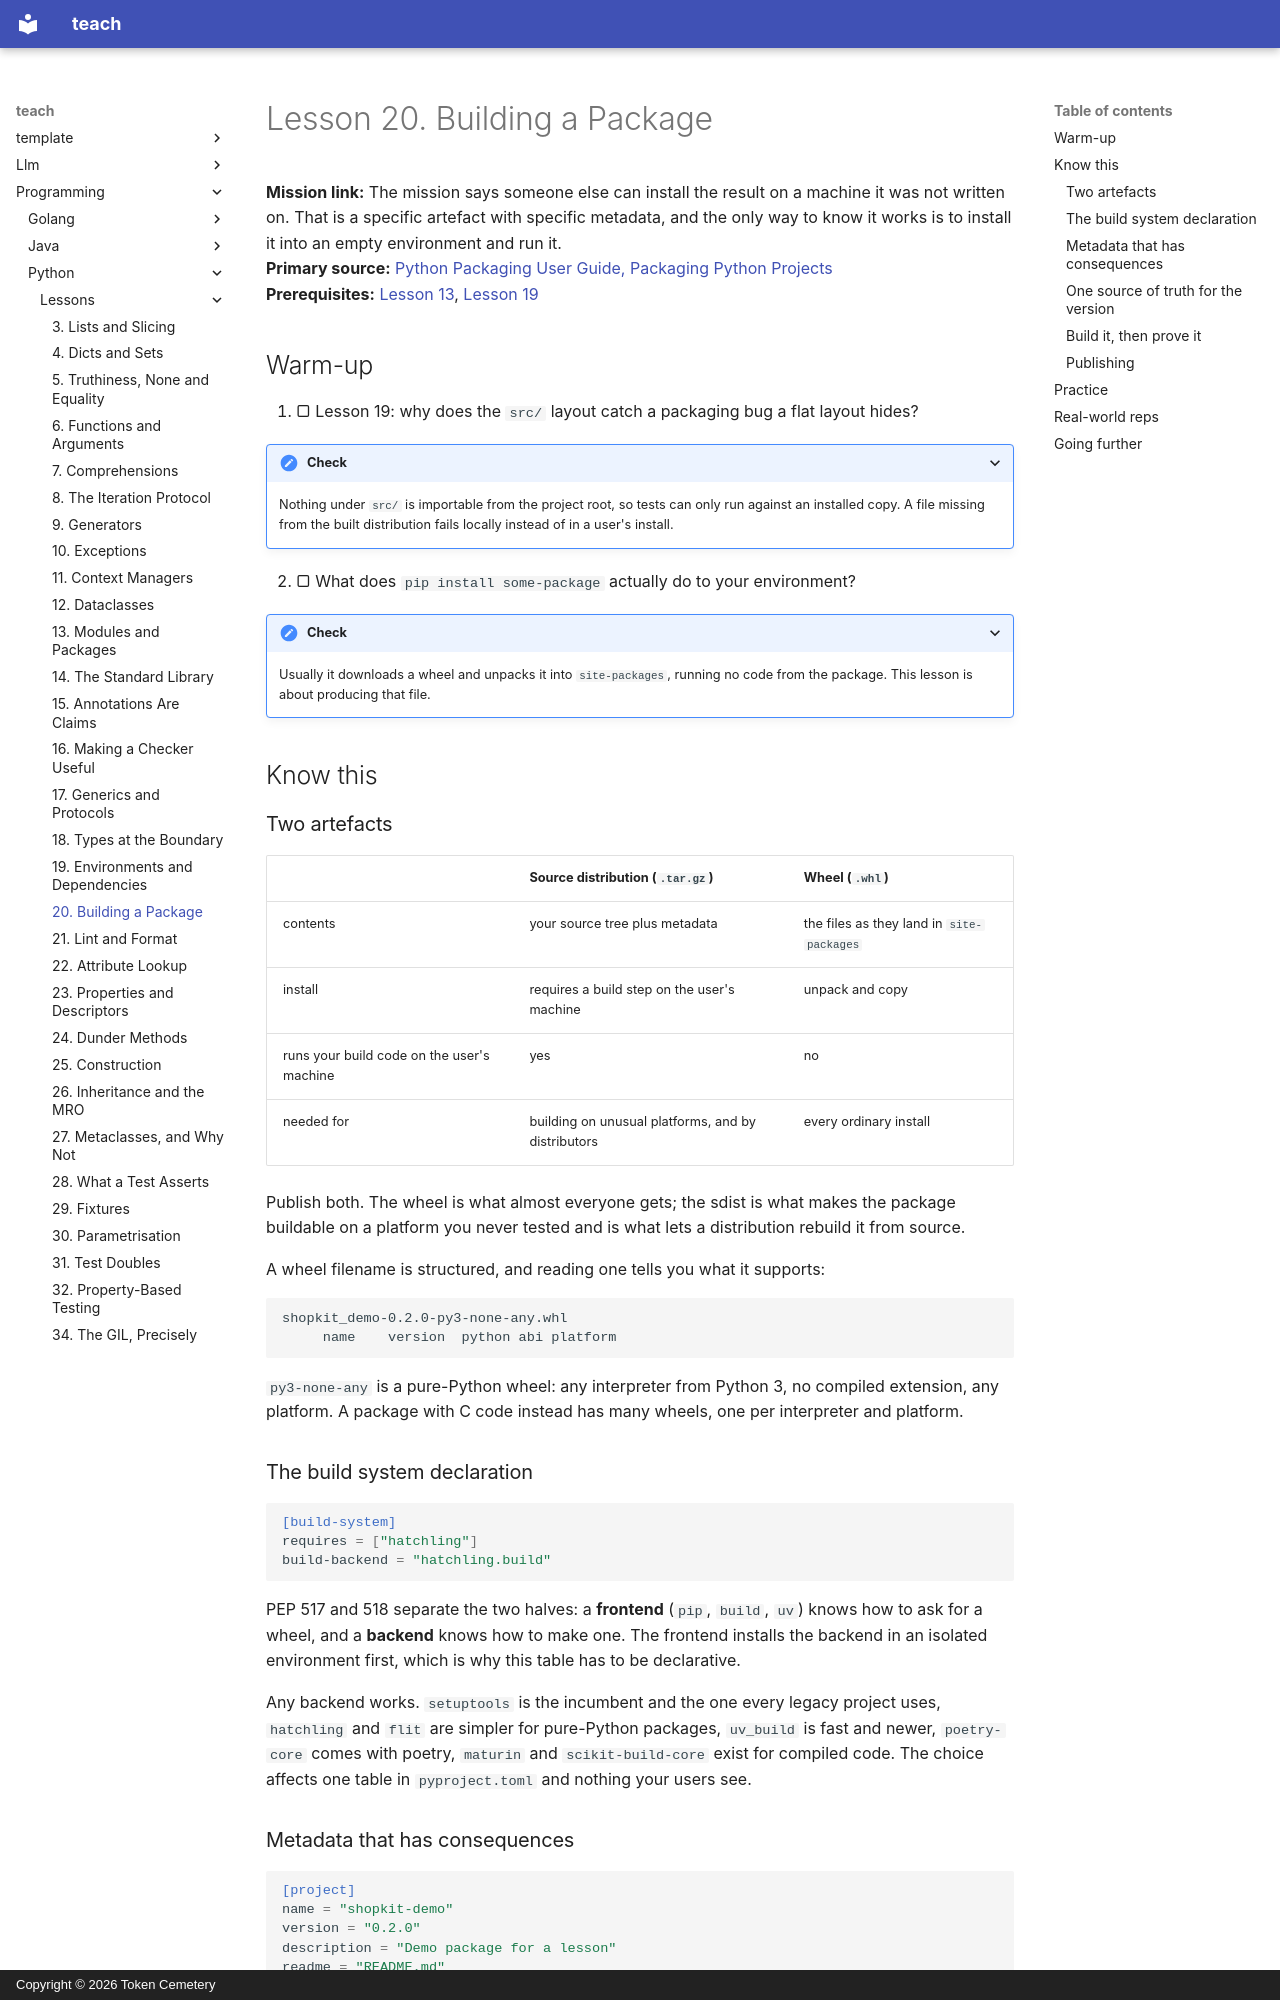

repository: TokenCemetery/teach · page: programming/python/lessons/0020-building-a-package/index.html · generator: mkdocs · copyright: Copyright © 2026 Token Cemetery

---
title: 20. Building a Package
description: What a wheel is, what the metadata has to say, and proving the artefact installs
type: lesson
---

# Lesson 20. Building a Package

**Mission link:** The mission says someone else can install the result on a machine it was not written on. That is a specific artefact with specific metadata, and the only way to know it works is to install it into an empty environment and run it.
**Primary source:** [Python Packaging User Guide, Packaging Python Projects](https://packaging.python.org/en/latest/tutorials/packaging-projects/)
**Prerequisites:** [Lesson 13](0013-modules-and-packages.md), [Lesson 19](0019-environments-and-dependencies.md)

## Warm-up

1. ▢ Lesson 19: why does the `src/` layout catch a packaging bug a flat layout hides?

<details markdown="1"><summary>Check</summary>

Nothing under `src/` is importable from the project root, so tests can only run against an installed copy. A file missing from the built distribution fails locally instead of in a user's install.

</details>

2. ▢ What does `pip install some-package` actually do to your environment?

<details markdown="1"><summary>Check</summary>

Usually it downloads a wheel and unpacks it into `site-packages`, running no code from the package. This lesson is about producing that file.

</details>

## Know this

### Two artefacts

| | Source distribution (`.tar.gz`) | Wheel (`.whl`) |
|---|---|---|
| contents | your source tree plus metadata | the files as they land in `site-packages` |
| install | requires a build step on the user's machine | unpack and copy |
| runs your build code on the user's machine | yes | no |
| needed for | building on unusual platforms, and by distributors | every ordinary install |

Publish both. The wheel is what almost everyone gets; the sdist is what makes the package buildable on a platform you never tested and is what lets a distribution rebuild it from source.

A wheel filename is structured, and reading one tells you what it supports:

```text
shopkit_demo-0.2.0-py3-none-any.whl
     name    version  python abi platform
```

`py3-none-any` is a pure-Python wheel: any interpreter from Python 3, no compiled extension, any platform. A package with C code instead has many wheels, one per interpreter and platform.

### The build system declaration

```toml
[build-system]
requires = ["hatchling"]
build-backend = "hatchling.build"
```

PEP 517 and 518 separate the two halves: a **frontend** (`pip`, `build`, `uv`) knows how to ask for a wheel, and a **backend** knows how to make one. The frontend installs the backend in an isolated environment first, which is why this table has to be declarative.

Any backend works. `setuptools` is the incumbent and the one every legacy project uses, `hatchling` and `flit` are simpler for pure-Python packages, `uv_build` is fast and newer, `poetry-core` comes with poetry, `maturin` and `scikit-build-core` exist for compiled code. The choice affects one table in `pyproject.toml` and nothing your users see.
